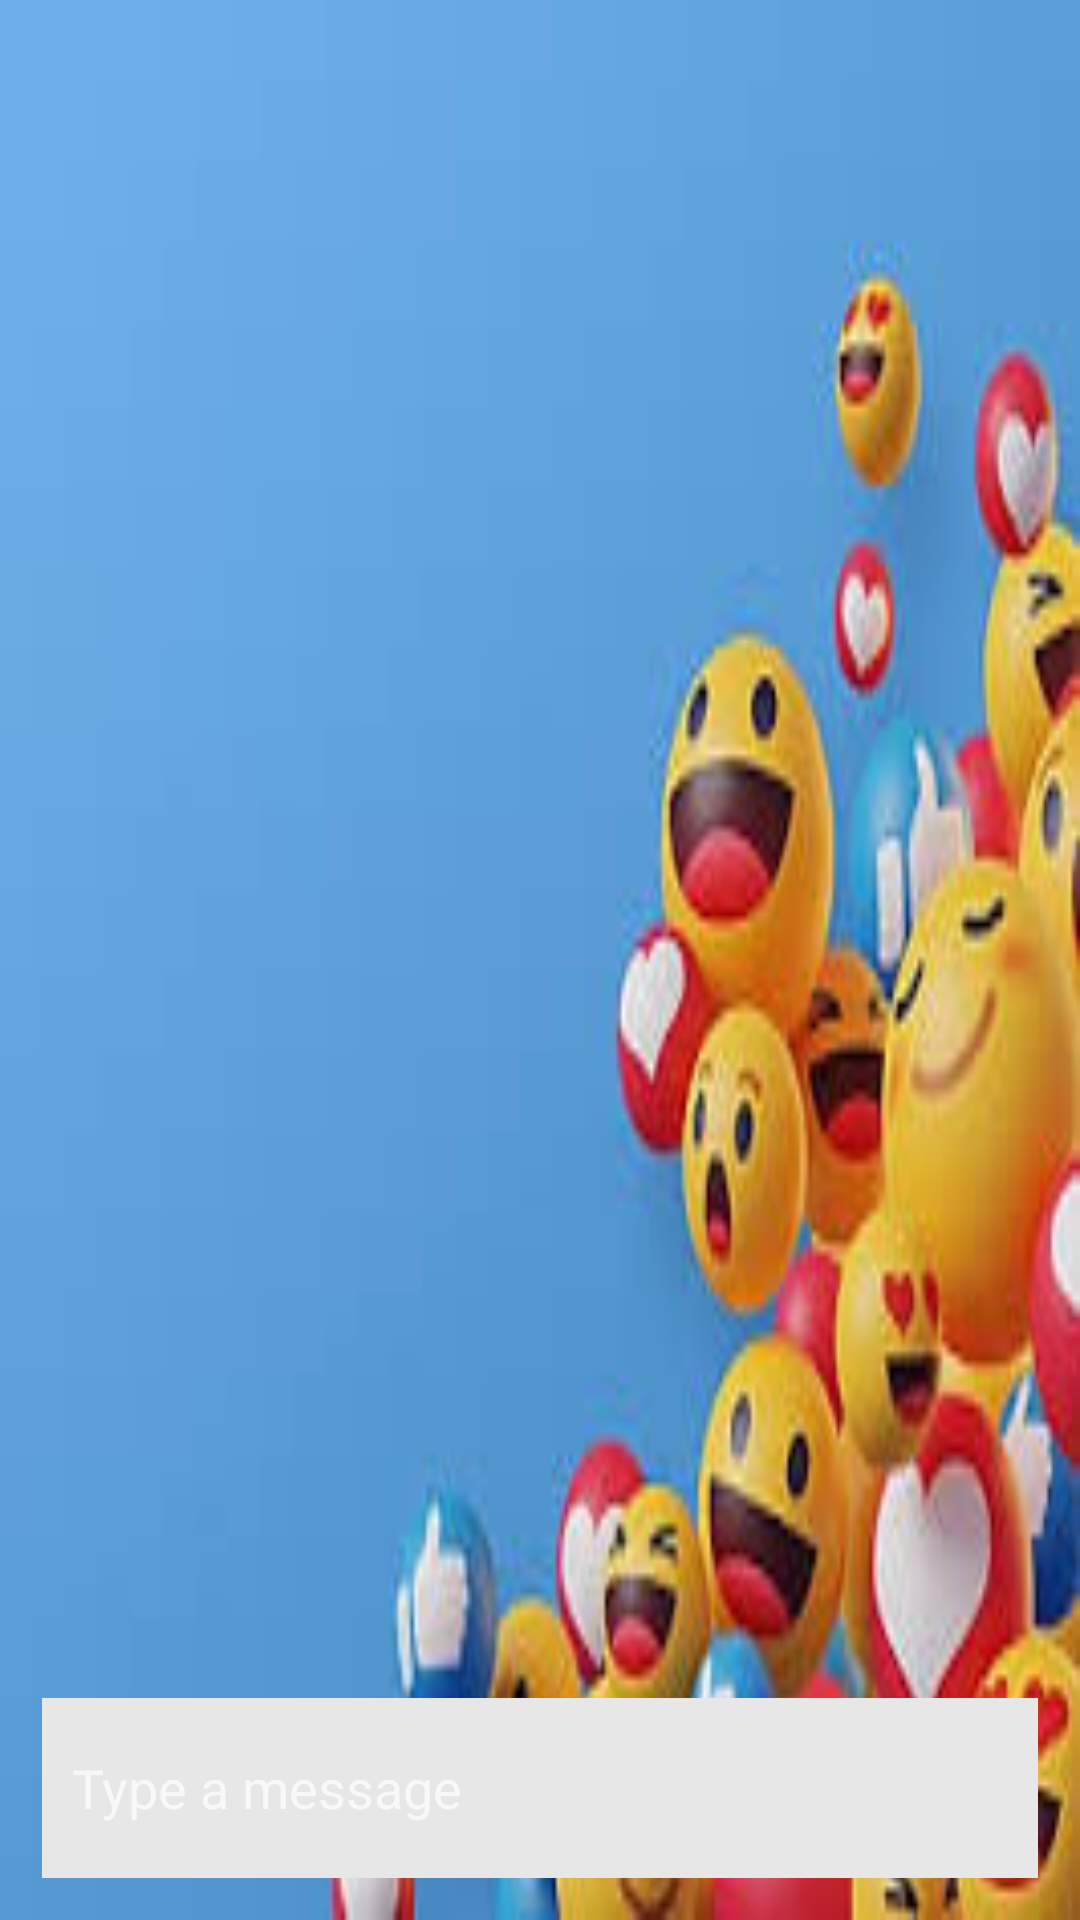

Android layout source for this screen:
<!-- AndroidManifest.xml: application theme Theme.AppCompat -->
<!-- res/layout/activity_chat.xml -->
<?xml version="1.0" encoding="utf-8"?>
<RelativeLayout xmlns:android="http://schemas.android.com/apk/res/android"
    xmlns:app="http://schemas.android.com/apk/res-auto"
    xmlns:tools="http://schemas.android.com/tools"
    android:layout_width="match_parent"
    android:background="@drawable/icon1"
    android:layout_height="match_parent"
    tools:context=".ChatActivity">

    <androidx.recyclerview.widget.RecyclerView
        android:id="@+id/RecyclerView"
        android:layout_width="match_parent"
        android:layout_height="wrap_content"
        android:layout_above="@id/linearLayout"
        android:layout_alignParentTop="true" />

    <LinearLayout
        android:id="@+id/linearLayout"
        android:layout_width="match_parent"
        android:layout_height="wrap_content"
        android:layout_alignParentBottom="true"
        android:layout_margin="10dp"
        android:background="@drawable/background_shape"
        android:orientation="horizontal"
        android:padding="4dp">

        <EditText
            android:id="@+id/messBox"
            android:layout_width="0dp"
            android:layout_height="60dp"
            android:layout_weight="5"
            android:background="#E8E7E7"
            android:hint="Type a message"
            android:padding="10dp"
            tools:ignore="TextSizeCheck" />

        <ImageView
            android:id="@+id/Send"
            android:layout_width="0dp"
            android:layout_height="wrap_content"
            android:visibility="gone"
            android:layout_gravity="center"
            android:layout_weight="1"
            android:src="@drawable/ic_baseline_send" />

    </LinearLayout>

</RelativeLayout>
<!-- resources referenced by this layout -->
<resources>
  <!-- drawable ic_baseline_send (drawable) -->
  <vector xmlns:android="http://schemas.android.com/apk/res/android"
      android:width="30dp"
      android:height="30dp"
      android:viewportWidth="24"
      android:viewportHeight="24"
      android:autoMirrored="true">
      <path
          android:fillColor="#304FFE"
          android:pathData="M2.01,21L23,12 2.01,3 2,10l15,2 -15,2z"/>
  </vector>
  <!-- drawable icon1: jpeg bitmap (drawable, 9812 bytes) -->
</resources>
